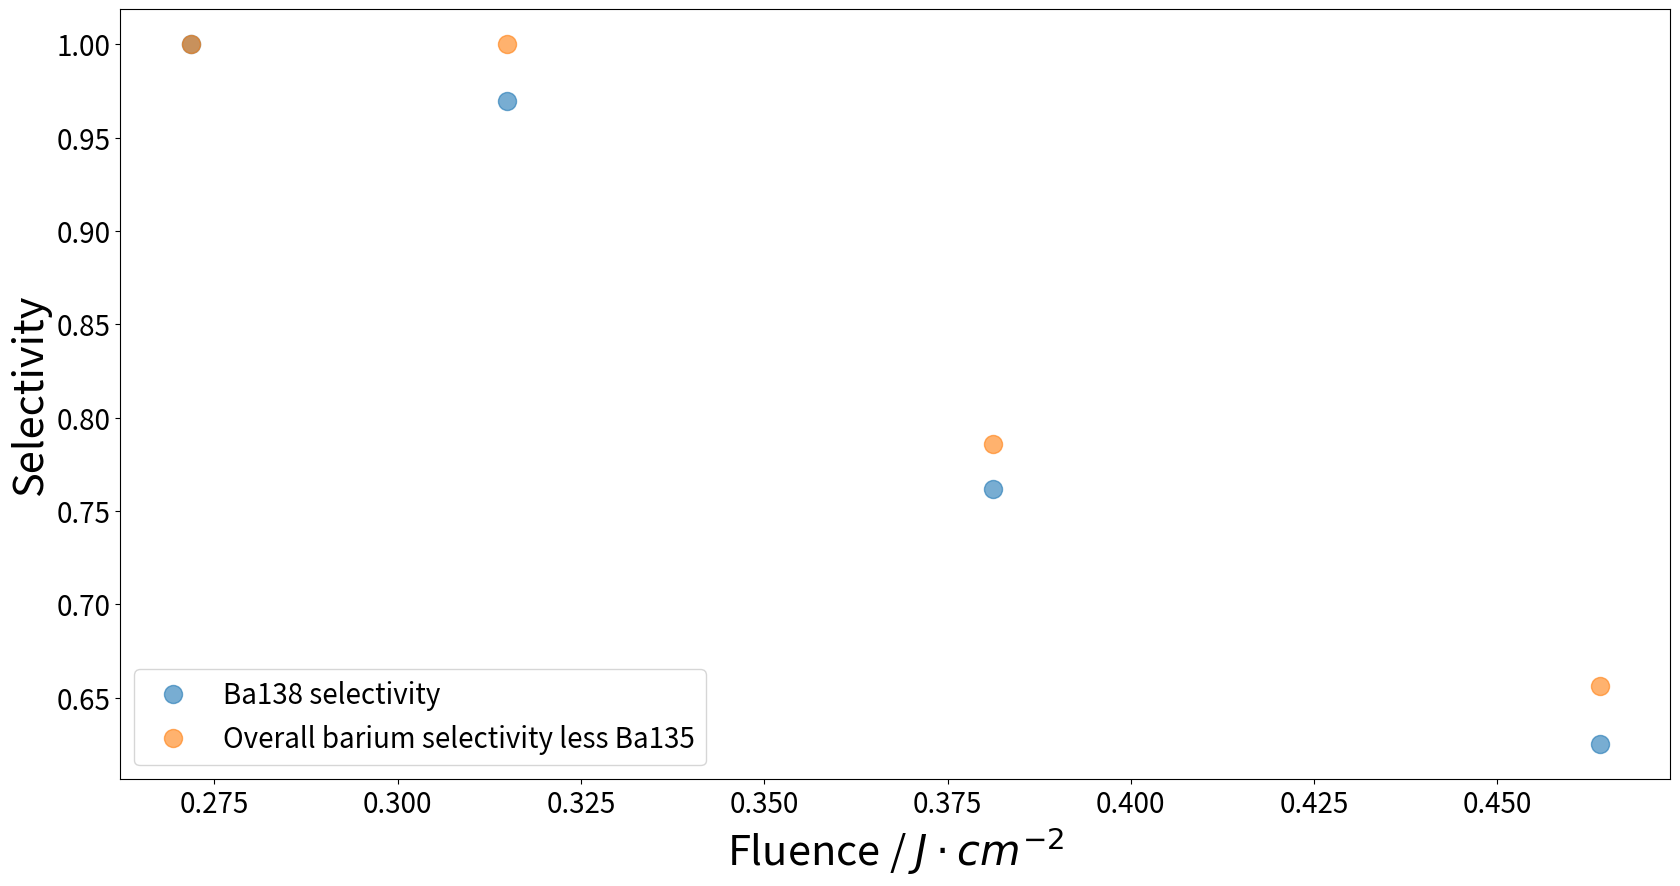

Generate this figure with matplotlib:
# -*- coding: utf-8 -*-
"""
Created on Sat May 22 16:05:18 2021

[redacted]
"""

import numpy as np
import matplotlib.pyplot as plt
import math
from matplotlib.ticker import FormatStrFormatter

energies = np.array([82, 95, 115, 140])
fluences = energies*1e-6/(math.pi*(98*1e-4)**2)

ba138_selectivity_82uJ = 27/27
known_ba_selectivity_82uJ = 27/27

ba138_selectivity_95uJ = 32/33
known_ba_selectivity_95uJ = 33/33

ba138_selectivity_115uJ = 32/42
known_ba_selectivity_115uJ = 33/42

ba138_selectivity_140uJ = 20/32
known_ba_selectivity_140uJ = 21/32

selectivity_ba138 = [ba138_selectivity_82uJ, ba138_selectivity_95uJ, ba138_selectivity_115uJ, ba138_selectivity_140uJ]
selectivity_barium_known = [known_ba_selectivity_82uJ, known_ba_selectivity_95uJ, known_ba_selectivity_115uJ, known_ba_selectivity_140uJ]

fig = plt.figure(figsize=(20, 10))
ax1 = fig.add_subplot(111)

ax1.plot(fluences, selectivity_ba138, label='Ba138 selectivity', linestyle='', marker='o', markersize=13, alpha=0.6)
ax1.plot(fluences, selectivity_barium_known, label='Overall barium selectivity less Ba135', linestyle='', marker='o', markersize=13, alpha=0.6)

ax1.tick_params(axis='both', which='major', labelsize=20)
ax1.set_xlabel(r"Fluence / $J \cdot cm^{-2}$",fontsize=30)
ax1.set_ylabel(f'Selectivity', fontsize=30)
ax1.tick_params(axis='both', which='major', labelsize=20)
# ax1.xaxis.set_major_formatter(FormatStrFormatter('%.2f'))
ax1.legend(loc='lower left', fontsize=20)